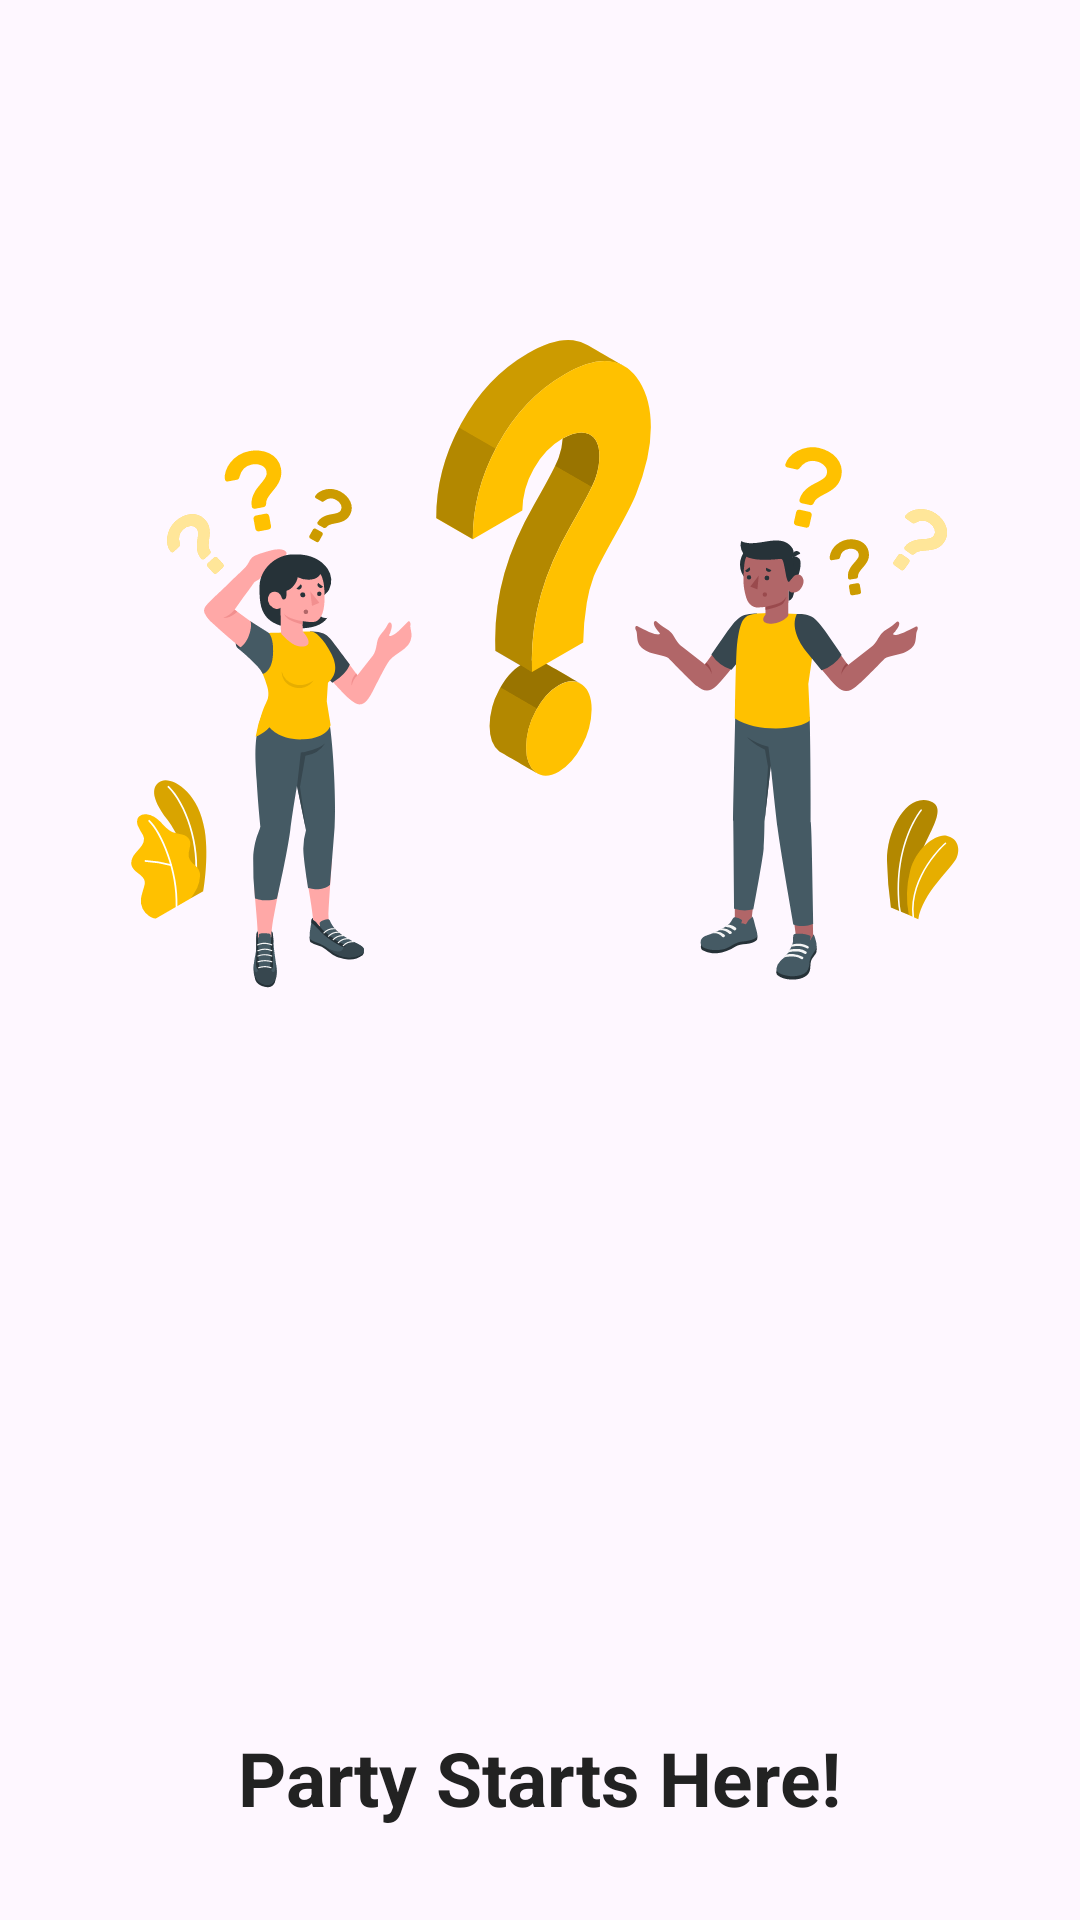

This screen was rendered from an Android layout file. Write that file and the resources it references.
<!-- AndroidManifest.xml: application theme StatusBar -->
<!-- res/layout/fragment_lets_start.xml -->
<?xml version="1.0" encoding="utf-8"?>
<FrameLayout xmlns:android="http://schemas.android.com/apk/res/android"
    xmlns:tools="http://schemas.android.com/tools"
    android:layout_width="match_parent"
    android:layout_height="wrap_content"
    tools:context=".fragment.WelcomeToAppFragment">

    <LinearLayout
        android:layout_width="match_parent"
        android:layout_height="wrap_content"
        android:gravity="center"
        android:orientation="vertical"
        android:padding="16dp">

        <ImageView
            android:layout_width="300dp"
            android:layout_height="300dp"
            android:layout_marginTop="80dp"
            android:src="@drawable/icon_choice_people" />

        <LinearLayout
            android:layout_width="match_parent"
            android:layout_height="wrap_content"
            android:gravity="center"
            android:layout_marginTop="180dp"
            android:orientation="vertical">

            <TextView
                android:id="@+id/text_title"
                android:layout_width="wrap_content"
                android:layout_height="wrap_content"
                android:text="Party Starts Here!"
                android:textColor="@color/app_background"
                android:textSize="25sp"
                android:textStyle="bold" />

            <TextView
                android:id="@+id/text_subtitle"
                android:layout_width="wrap_content"
                android:layout_height="wrap_content"
                android:layout_marginTop="15dp"
                android:text="Truth or Dare – Let’s Get Crazy!"
                android:textColor="@color/light_gray_color"
                android:textSize="16sp" />

        </LinearLayout>
    </LinearLayout>

</FrameLayout>
<!-- resources referenced by this layout -->
<resources>
  <color name="app_background">#222222</color>
  <color name="light_gray_color">#646464</color>
  <!-- drawable icon_choice_people: vector/xml drawable (drawable, 40096 chars, omitted) -->
  <style name="StatusBar" parent="Theme.Material3.Light.NoActionBar">
          <item name="android:statusBarColor">@color/background_color</item>
          <item name="android:navigationBarColor">@color/background_color</item>
          <item name="android:forceDarkAllowed" tools:targetApi="q">false</item>
      </style>z
  <color name="background_color">#14161B</color>
</resources>
